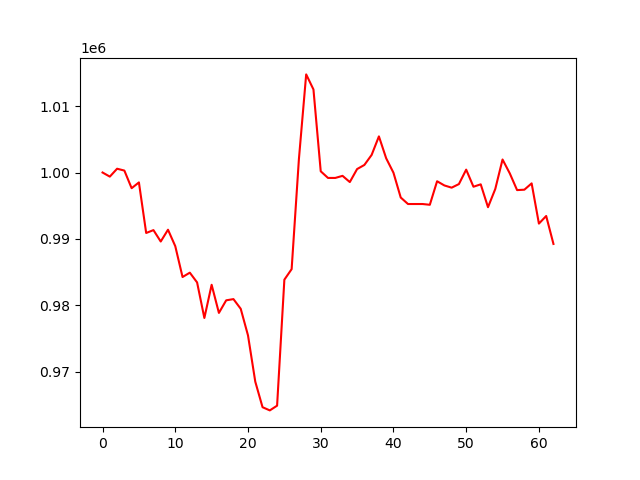

Values plotted in this chart, from the file beside it:
, 0
0, 1000000
1, 999381
2, 1000569
3, 1000293
4, 997640
5, 998512
6, 990904
7, 991336
8, 989621
9, 991395
10, 988921
11, 984282
12, 984934
13, 983468
14, 978119
15, 983113
16, 978882
17, 980775
18, 980958
19, 979499
20, 975499
21, 968542
22, 964698
23, 964218
24, 964931
25, 983879
26, 985467
27, 1002024
28, 1014757
29, 1012493
30, 1000184
31, 999183
32, 999183
33, 999497
34, 998563
35, 1000518
36, 1001136
37, 1002646
38, 1005433
39, 1002137
40, 999971
41, 996237
42, 995261
43, 995261
44, 995261
45, 995146
46, 998686
47, 998055
48, 997720
49, 998260
50, 1000433
51, 997862
52, 998221
53, 994783
54, 997520
55, 1001957
56, 999859
57, 997355
58, 997416
59, 998366
... 3 more rows
